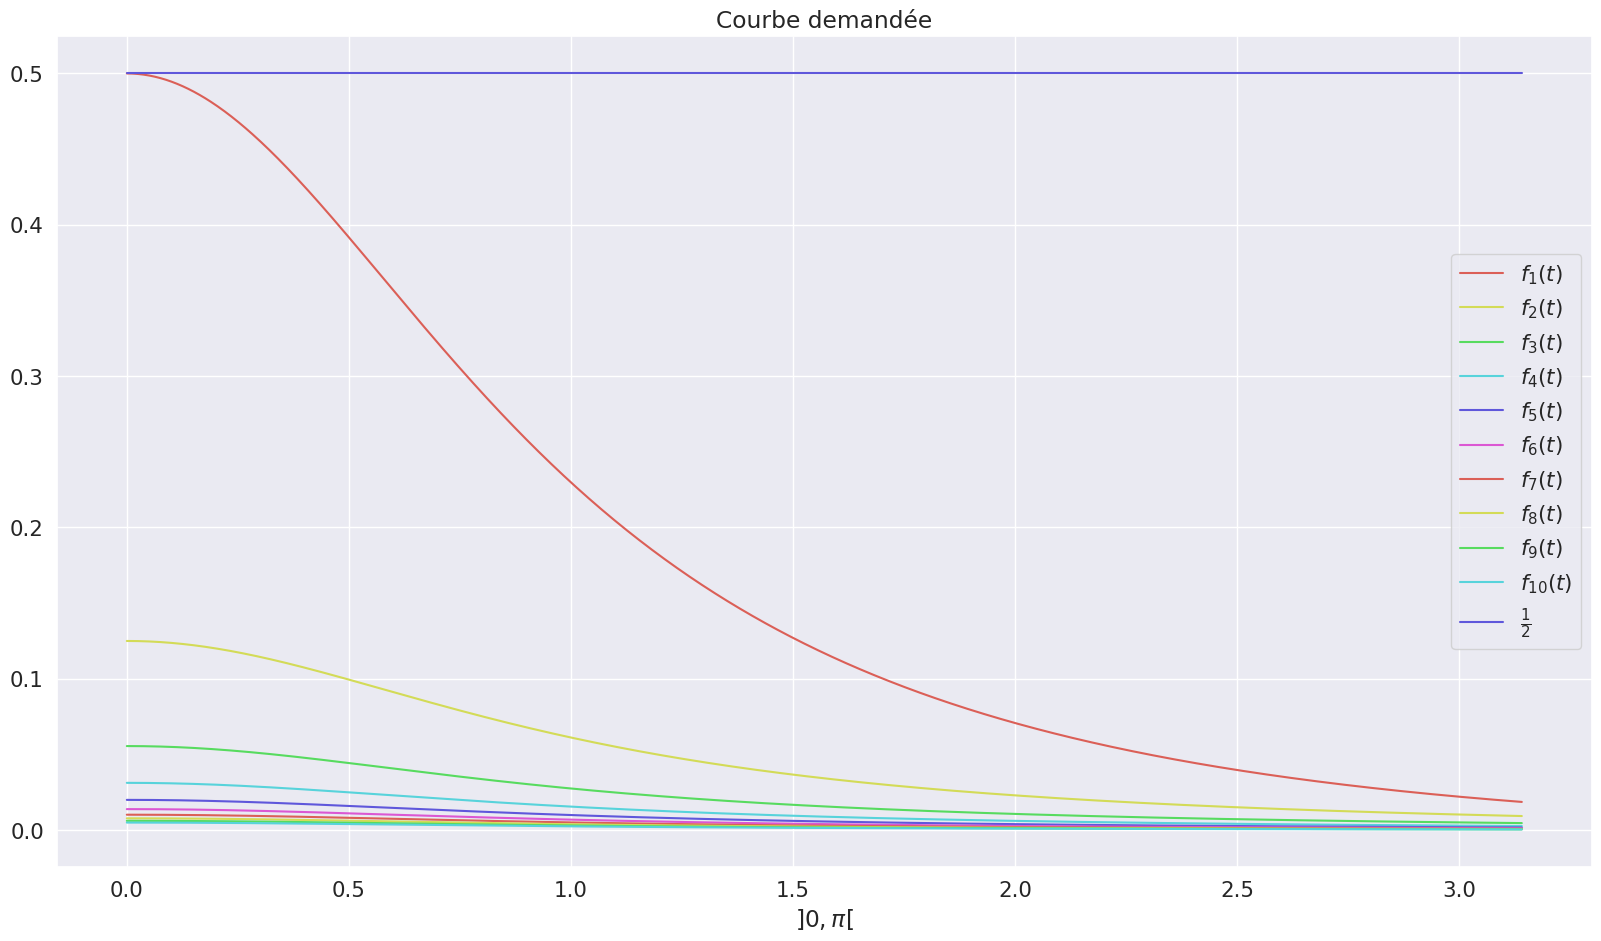
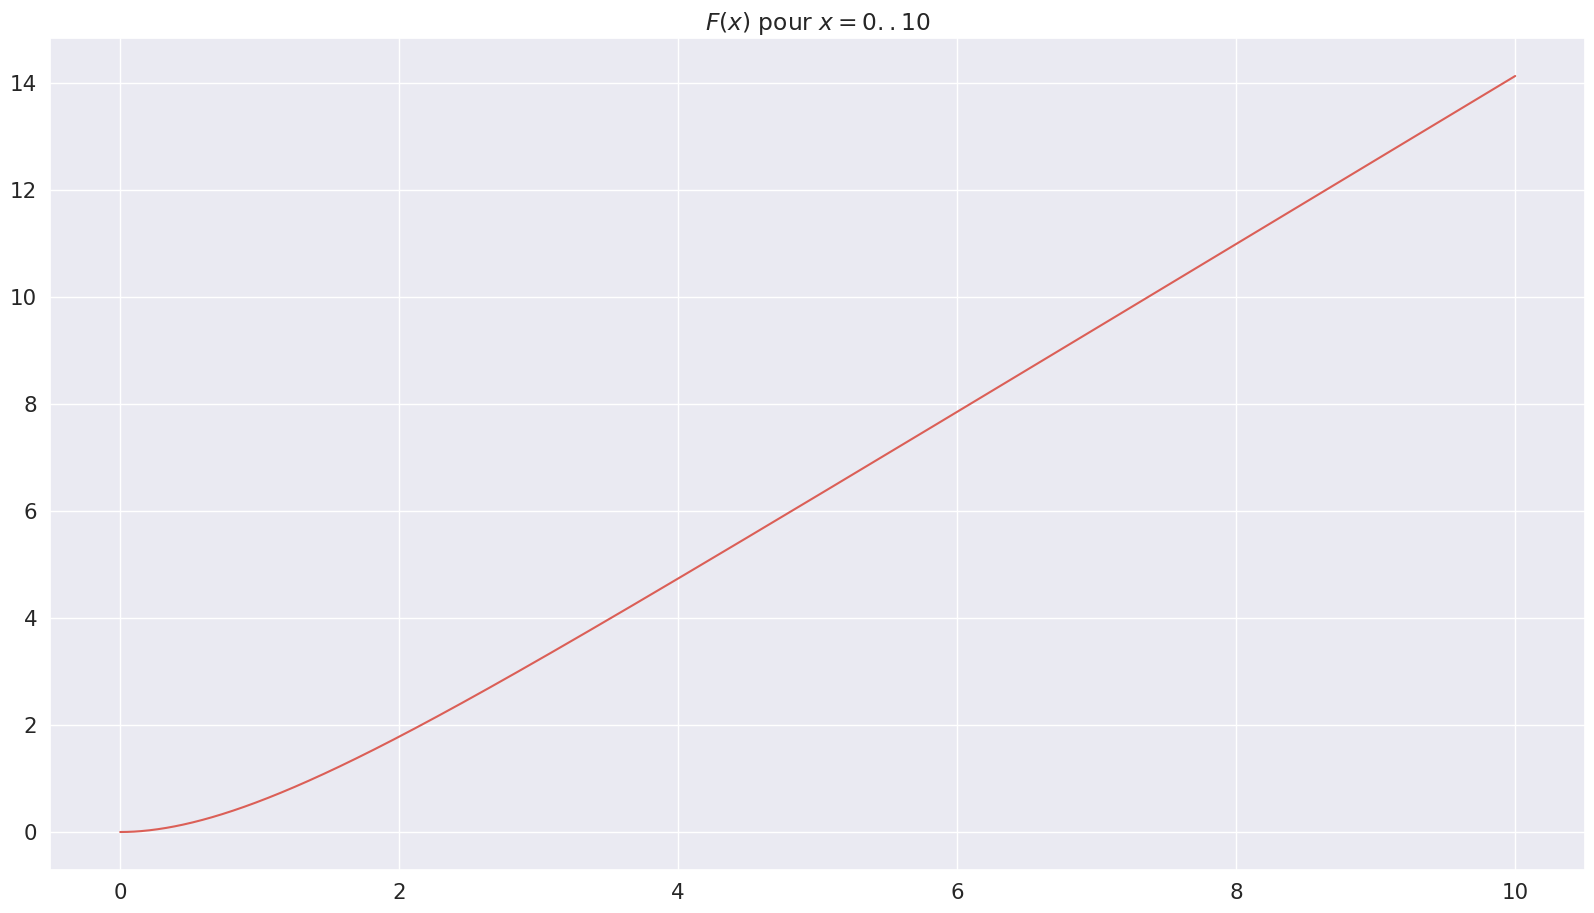

Python code for these plots, in order: (Note: this script raises an exception after producing the figures.)

# coding: utf-8

# # Table of Contents
#  <p><div class="lev1 toc-item"><a href="#Oraux-CentraleSupélec-PSI---Juin-2017" data-toc-modified-id="Oraux-CentraleSupélec-PSI---Juin-2017-1"><span class="toc-item-num">1&nbsp;&nbsp;</span>Oraux CentraleSupélec PSI - Juin 2017</a></div><div class="lev2 toc-item"><a href="#Remarques-préliminaires" data-toc-modified-id="Remarques-préliminaires-11"><span class="toc-item-num">1.1&nbsp;&nbsp;</span>Remarques préliminaires</a></div><div class="lev2 toc-item"><a href="#Planche-158" data-toc-modified-id="Planche-158-12"><span class="toc-item-num">1.2&nbsp;&nbsp;</span>Planche 158</a></div><div class="lev2 toc-item"><a href="#Planche-162" data-toc-modified-id="Planche-162-13"><span class="toc-item-num">1.3&nbsp;&nbsp;</span>Planche 162</a></div><div class="lev2 toc-item"><a href="#Planche-170" data-toc-modified-id="Planche-170-14"><span class="toc-item-num">1.4&nbsp;&nbsp;</span>Planche 170</a></div><div class="lev1 toc-item"><a href="#À-voir-aussi" data-toc-modified-id="À-voir-aussi-2"><span class="toc-item-num">2&nbsp;&nbsp;</span>À voir aussi</a></div><div class="lev2 toc-item"><a href="#Les-oraux---(exercices-de-maths-avec-Python)" data-toc-modified-id="Les-oraux---(exercices-de-maths-avec-Python)-21"><span class="toc-item-num">2.1&nbsp;&nbsp;</span><a href="http://perso.crans.org/besson/infoMP/oraux/solutions/" target="_blank">Les oraux</a>   <em>(exercices de maths avec Python)</em></a></div><div class="lev2 toc-item"><a href="#Fiches-de-révisions-pour-les-oraux" data-toc-modified-id="Fiches-de-révisions-pour-les-oraux-22"><span class="toc-item-num">2.2&nbsp;&nbsp;</span>Fiches de révisions <em>pour les oraux</em></a></div><div class="lev2 toc-item"><a href="#Quelques-exemples-de-sujets-d'oraux-corrigés" data-toc-modified-id="Quelques-exemples-de-sujets-d'oraux-corrigés-23"><span class="toc-item-num">2.3&nbsp;&nbsp;</span>Quelques exemples de sujets <em>d'oraux</em> corrigés</a></div><div class="lev2 toc-item"><a href="#D'autres-notebooks-?" data-toc-modified-id="D'autres-notebooks-?-24"><span class="toc-item-num">2.4&nbsp;&nbsp;</span>D'autres notebooks ?</a></div>

# # Oraux CentraleSupélec PSI - Juin 2017
# 
# - Ce [notebook Jupyter](https://www.jupyter.org) est une proposition de correction, en [Python 3](https://www.python.org/), d'exercices d'annales de l'épreuve "maths-info" du [concours CentraleSupélec](http://www.concours-centrale-supelec.fr/), filière PSI.
# - Les exercices viennent de l'[Officiel de la Taupe](http://odlt.fr/), [2016](http://www.odlt.fr/Oraux_2016.pdf) (planches 157 à 173, page 23).
# - Ce document a été écrit par [Lilian Besson](http://perso.crans.org/besson/), et est disponible en ligne [sur mon site](http://perso.crans.org/besson/infoMP/Oraux_CentraleSupélec_PSI__Juin_2017.html).

# ## Remarques préliminaires
# - Les exercices sans Python ne sont pas traités.
# - Les exercices avec Python utilisent Python 3, [numpy](http://numpy.org), [matplotlib](http://matplotlib.org), [scipy](http://scipy.org) et [sympy](http://sympy.org), et essaient d'être résolus le plus simplement et le plus rapidement possible. L'efficacité (algorithmique, en terme de mémoire et de temps de calcul), n'est *pas* une priorité. La concision et simplicité de la solution proposée est prioritaire.
# - Les modules Python utilisés sont aux [versions suivantes](https://github.com/rasbt/watermark) :

# In[1]:


get_ipython().run_line_magic('load_ext', 'watermark')
get_ipython().run_line_magic('watermark', '-v -m -p scipy,numpy,matplotlib,sympy,seaborn -g')


# In[2]:


import numpy as np
import numpy.linalg as LA
import matplotlib as mpl  # inutile
import matplotlib.pyplot as plt
import scipy as sc        # pas très utile


# Pour avoir de belles figures :

# In[3]:


import seaborn as sns
sns.set(context="notebook", style="darkgrid", palette="hls", font="sans-serif", font_scale=1.4)
mpl.rcParams['figure.figsize'] = (19.80, 10.80)


# ----
# ## Planche 158
# 
# On donne $f_n(t) = \frac{1 - \cos\left(\frac{t}{n}\right)}{t^2(1+t^2)}$.
# 
# - Tracer avec Python les courbes de $f_n$ pour $n \in \{1, \dots, 10\}$, ainsi que la fonction constante $y = \frac{1}{2}$, sur $]0, \pi[$.

# In[4]:


def f(n, t):
    return (1 - np.cos(t / n)) / (t**2 *  (1 + t**2))

def y(t):
    return 0.5 * np.ones_like(t)

eps = 1e-5
t = np.linspace(0 + eps, np.pi - eps, 1000)
plt.figure()
for n in range(1, 1 + 10):
    plt.plot(t, f(n, t), label=r'$f_{%i}(t)$' % n)
plt.plot(t, y(t), label=r'$\frac{1}{2}$')
plt.legend()
plt.title("Courbe demandée")
plt.xlabel(r"$]0, \pi[$")
plt.show()


# $f_n(t)$ est bien sûr intégrable sur $[1, +\infty]$, mais c'est moins évident sur $]0, 1]$.
# La courbe précédente laisse suggérer qu'elle l'est, il faudrait le prouver.
# 
# (un développement limité montre qu'en $0$, $f_n(t)$ est prolongeable par continuité en fait)

# - Calculer les $30$ premiers termes de la suite de terme général $u_n = \int_0^{+\infty} f_n(t) \mathrm{d}t$.

# In[6]:


from scipy.integrate import quad as integral

def u_n(n):
    def f_n(t):
        return f(n, t)
    return integral(f_n, 0, np.inf)[0]

for n in range(1, 1 + 30):
    print("- Pour n =", n, "\t u_n =", u_n(n))


# Le terme $u_n$ semble tendre vers $0$ pour $n\to +\infty$.
# On le prouverait avec le théorème de convergence dominée (à faire).

# Soit $F(x) = \int_0^{+\infty} \frac{1 - \cos(xt)}{t^2 (1+t^2)} \mathrm{d}t$.
# 
# - L'intégrande est évidemment intégrable sur $[1,+\infty[$ par comparaison (et comme $t\mapsto \frac{1}{t^4}$ l'est).
# - Sur $]0,1]$, $1-\cos(xt) \sim_{x\to 0} \frac{(xt)^2}{2} $, donc l'intégrande est $\sim \frac{x^2}{2(1+t^2)}$ qui est bien intégrable (la constante $\frac{x^2}{2}$ sort de l'intégrale).
# Donc $F$ est bien définie sur $R_+^*$.
# 
# Elle est continue par application directe du théorème de continuité sous le signe intégrale.
# 
# Elle est prolongeable par continuité en $0$, par $F(0) := 0$ grâce à l'observation précédente : $F(x) \sim \frac{x^2}{2} \int_0^{+\infty} \frac{1}{1+t^2} \mathrm{d}t \to 0$ quand $x\to 0$.

# In[7]:


def F(x):
    def f_inf(t):
        return (1 - np.cos(x * t)) / (t**2 * (1 + t**2))
    return integral(f_inf, 0, np.inf)[0]

eps = 1e-4
x = np.linspace(0 + eps, 10, 1000)
plt.figure()
plt.plot(x, np.vectorize(F)(x))
plt.title("$F(x)$ pour $x = 0 .. 10$")
plt.show()


# On constate sur la figure que $F$ est bien prolongeable par continuité en $0$.
# 
# On montrerait aussi que $F$ est de classe $\mathcal{C}^1$ facilement, par application directe du théorème de dérivation généralisée sous le signe intégral.

# ----
# ## Planche 162
# 
# Soit $(P_n)_{n\geq 0}$ une suite de polynômes définis par $P_0 = 1$, $P_1 = 2X$ et $P_{n+1} = 2 X P_n - P_{n-1}$. Calculons $P_2,\dots,P_8$.
# 
# On pourrait tout faire avec des listes gérées manuellement, mais c'est assez compliqué.
# 
# Il vaut mieux aller vite, en utilisant le module [numpy.polynomial](https://docs.scipy.org/doc/numpy/reference/routines.polynomials.classes.html).

# In[8]:


# Ce morceau est juste là pour avoir un joli rendu
def Polynomial_to_LaTeX(p):
    """ Small function to print nicely the polynomial p as we write it in maths, in LaTeX code.
    
    - Source: https://nbviewer.jupyter.org/github/Naereen/notebooks/blob/master/Demonstration%20of%20numpy.polynomial.Polynomial%20and%20nice%20display%20with%20LaTeX%20and%20MathJax%20%28python3%29.ipynb
    """
    coefs = p.coef  # List of coefficient, sorted by increasing degrees
    res = ""  # The resulting string
    for i, a in enumerate(coefs):
        if int(a) == a:  # Remove the trailing .0
            a = int(a)
        if i == 0:  # First coefficient, no need for X
            if a > 0:
                res += "{a} + ".format(a=a)
            elif a < 0:  # Negative a is printed like (a)
                res += "({a}) + ".format(a=a)
            # a = 0 is not displayed 
        elif i == 1:  # Second coefficient, only X and not X**i
            if a == 1:  # a = 1 does not need to be displayed
                res += "X + "
            elif a > 0:
                res += "{a} \;X + ".format(a=a)
            elif a < 0:
                res += "({a}) \;X + ".format(a=a)
        else:
            if a == 1:
                # A special care needs to be addressed to put the exponent in {..} in LaTeX
                res += "X^{i} + ".format(i="{%d}" % i)
            elif a > 0:
                res += "{a} \;X^{i} + ".format(a=a, i="{%d}" % i)
            elif a < 0:
                res += "({a}) \;X^{i} + ".format(a=a, i="{%d}" % i)
    if res == "":
        res = "0000"
    return "$" + res[:-3] + "$"

def setup_prrint():
    ip = get_ipython()
    latex_formatter = ip.display_formatter.formatters['text/latex']
    latex_formatter.for_type_by_name('numpy.polynomial.polynomial',
                                     'Polynomial', Polynomial_to_LaTeX)

setup_prrint()


# Je recommande d'importer `numpy.polynomial.Polynomial` et de l'appeller `P`.
# Définir directement le monôme $X$ comme `P([0, 1])`, donné par la liste de ses coefficients $[a_k]_{0 \leq k \leq \delta(X)} = [0, 1]$.

# In[9]:


from numpy.polynomial import Polynomial as P
X = P([0, 1])
X


# Ensuite, on peut rapidement écrire une fonction, qui donne $P_n$ pour un $n \geq 0$.
# Pas besoin d'être malin, on recalcule tout dans la fonction.
# 
# - `Pnm1` signifie $P_{n - 1}$
# - `Pnext` signifie $P_{n + 1}$

# In[10]:


def P_n(n):
    P0 = P([1])
    P1 = P([0, 2])
    Pnm1, Pn = P0, P1
    for i in range(n):
        Pnext = (2 * X * Pn) - Pnm1
        Pnm1, Pn = Pn, Pnext
    return Pnm1

for n in range(0, 1 + 8):
    print("Pour n =", n, "P_n =")
    P_n(n)


# Premières observations :
# - Le dégré de $P_n$ est $n$,
# - Son coefficient dominant est $2^{n-1}$ si $n>0$,
# - Sa parité est impaire si $n$ est pair, paire si $n$ est impair.
# 
# Ces trois points se montrent assez rapidement par récurrence simple, à partir de $P_0,P_1$ et la relation de récurrence définissant $P_n$.

# On vérifie mathématiquement que $\langle P, Q \rangle := \frac{2}{\pi} \int_{-1}^{1} \sqrt{1-t^2} P(t) Q(t) \mathrm{d}t$ est un produit scalaire pour les polynômes réels.
# (il est évidemment bien défini puisque la racine carrée existe, et que les fonctions intégrées sont de continues sur $[-1,1]$, symétrique, positif si $P=Q$, et il est défini parce que $P^2(t) \geq 0$).
# 
# Calculons $\langle P_i, P_j \rangle$ pour $0 \leq i,j \leq 8$.
# L'intégration est faite *numériquement*, avec [`scipy.integrate.quad`](https://docs.scipy.org/doc/scipy/reference/generated/scipy.integrate.quad.html).

# In[11]:


from scipy.integrate import quad

def produit_scalaire(P, Q):
    def f(t):
        return np.sqrt(1 - t**2) * P(t) * Q(t)
    return (2 / np.pi) * quad(f, -1, 1)[0]


# In[12]:


# on calcule qu'une seule fois
P_n_s = [P_n(n) for n in range(0, 1 + 8)]

for i in range(1, 1 + 8):
    for j in range(i, 1 + 8):
        Pi, Pj = P_n_s[i], P_n_s[j]
        ps = np.round(produit_scalaire(Pi, Pj), 8)
        print("< P_{}, P_{} > = {:.3g}".format(i, j, ps))


# In[15]:


produits_scalaires = np.zeros((8, 8))

for i in range(1, 1 + 8):
    for j in range(i, 1 + 8):
        Pi, Pj = P_n_s[i], P_n_s[j]
        produits_scalaires[i - 1, j - 1] = np.round(produit_scalaire(Pi, Pj), 8)

produits_scalaires.astype(int)


# La famille $(P_i)_{0 \leq i \leq 8}\;$  est *orthogonale*.
# (les `-0` sont des `0`, la différence vient des erreurs d'arrondis).

# Soit $\Phi(P) = 3XP' - (1-X^2)P''$ (erreur dans l'énoncé, le deuxième terme est évidemment $P''$ et non $P'$).
# Elle conserve (ou diminue) le degré de $P$.

# In[16]:


def Phi(P):
    return 3 * X * P.deriv() - (1 - X**2) * P.deriv(2)


# On calcule sa matrice de passage, dans la base $(P_i)_{1\leq i \leq 8}$ :

# In[17]:


# on calcule qu'une seule fois
P_n_s = [P_n(n) for n in range(0, 1 + 8)]

matrice_Phi = [
    [
        np.round(produit_scalaire(Phi(P_n_s[i]), P_n_s[j]), 8)
        for i in range(1, 1 + 8)
    ] for j in range(1, 1 + 8)
]
matrice_Phi = np.array(matrice_Phi, dtype=int)


# In[18]:


matrice_Phi.shape
matrice_Phi


# Elle est diagonale ! Et trivialement inversible !

# In[19]:


from scipy.linalg import det
det(matrice_Phi)


# Cette matrice est inversible, donc dans la base $(P_i)_{1\leq i \leq 8}$, l'application linéaire $\Phi$ est une bijection.
# 
# On peut même dire plus : en renormalisant les $P_i$, on peut faire de $\Phi$ l'identité...

# In[30]:


P_n_s_normalises = np.asarray(P_n_s[1:]) / np.sqrt(matrice_Phi.diagonal())

matrice_Phi_normalise = [
    [
        np.round(produit_scalaire(Phi(P_n_s_normalises[i - 1]), P_n_s_normalises[j - 1]), 8)
        for i in range(1, 1 + 8)
    ] for j in range(1, 1 + 8)
]
matrice_Phi_normalise = np.array(matrice_Phi_normalise)

matrice_Phi_normalise.astype(int)


# On peut utiliser ce fait pour montrer, par deux intégrations par parties, le résultat annoncé sur l'orthogonalité de la famille $(P_i)_{1\leq i \leq 8}\;$.

# ----
# ## Planche 170
# 
# On étudie le comportement d'une particule évoluant sur 4 états, avec certaines probabilités :
# 
# ![centrale2017002_planche170.png](centrale2017002_planche170.png)

# On fixe la constante $p = \frac12$ dès maintenant, on définit la matrice de transition $A$, telle que définie un peu après dans l'exercice.
# 
# Les états sont représentés par `[0, 1, 2, 3]` plutôt que $A_0, A_1, A_2, A_3$.

# In[35]:


p = 0.5

A = np.array([
    [1, 0, 0, 0],
    [p, 0, 1-p, 0],
    [0, p, 0, 1-p],
    [0, 0, 0, 1]
])
etats = [0, 1, 2, 3]


# In[36]:


import numpy.random as rd


# Une transition se fait en choisissant un état $x_{n+1}$ parmi $\{0, 1, 2, 3\}$, avec probabilité $\mathbb{P}(x_{n+1} = k) = A_{x_n, k}$.
# La fonction [`numpy.random.choice`](https://docs.scipy.org/doc/numpy/reference/generated/numpy.random.choice.html) fait ça directement.

# In[37]:


def une_transition(xn):
    return rd.choice(etats, p = A[xn])


# In[44]:


une_transition(0)
une_transition(1)
une_transition(2)
une_transition(3)


# On peut écrire la fonction à la main, comme :

# In[45]:


def une_transition_longue(xn):
    if xn == 0 or xn == 3:
        return xn
    elif xn == 1:
        if rd.random() < p:
            return 0  # avec probabilité p
        else:
            return 2  # avec probabilité 1-p
    elif xn == 2:
        if rd.random() < p:
            return 1
        else:
            return 3


# In[46]:


une_transition_longue(0)
une_transition_longue(1)
une_transition_longue(2)
une_transition_longue(3)


# Faire plusieurs transitions se fait juste en appliquant la même fonction $n$ fois.

# In[50]:


def n_transitions(n, x0):
    x = x0
    for i in range(n):
        x = une_transition(x)
    return x


# In[51]:


n_transitions(10, 0)
n_transitions(10, 1)
n_transitions(10, 2)
n_transitions(10, 3)


# Faisons $N=1000$ répétitions de cette expérience, à l'horizon disons $n=100$.

# In[52]:


n = 100
N = 1000

def histogramme(n, N, x0):
    observations = np.zeros(len(etats))
    for experience in range(N):
        obs = n_transitions(n, x0)
        observations[obs] += 1
    plt.bar(etats, observations)
    plt.show()


# In[54]:


histogramme(n, N, 0)
histogramme(n, N, 1)
histogramme(n, N, 2)
histogramme(n, N, 3)


# Mathématiquement, sur papier on calcule le polynôme caractéristique de $A$, et on vérifie qu'il est scindé ssi $p \neq 0, 1$ (mais pas à racine simple).

# Pour diagonaliser, on utile le module `numpy.linalg`, et la fonction [`numpy.linalg.eig`](https://docs.scipy.org/doc/numpy/reference/generated/numpy.linalg.eig.html).

# In[56]:


from numpy import linalg as LA


# In[87]:


A = A.T
A


# In[88]:


spectre, matricePassage = LA.eig(A)
spectre
matricePassage


# Ici, on vérifie que le spectre contient deux fois la valeur propre $1$, qui vient des deux puits $A_0,A_3$, et deux valeurs symétriques.
# 
# On peut vérifier que $A = P \Lambda P^{-1}$

# In[89]:


Lambda = np.diag(spectre)
matricePassageinv = LA.inv(matricePassage)

# avec Python >= 3.6
matricePassage @ Lambda @ matricePassageinv
# avant 3.6
matricePassage.dot(Lambda.dot(matricePassageinv))


# Sans erreur d'arrondis, ça donne :

# In[90]:


np.round(matricePassage @ Lambda @ matricePassageinv, 3)
np.round(matricePassage.dot(Lambda.dot(matricePassageinv)), 3)

np.all(np.round(matricePassage @ Lambda @ matricePassageinv, 3) == A)


# On peut ensuite calculer $\lim_{n\to\infty} X_n$ en calculant
# $P \Lambda' P^{-1} X_0$ si $\Lambda' := \lim_{n\to\infty} \Lambda^n = \mathrm{Diag}(\lim_{n\to\infty} \lambda_i^n)$ qui existe bien puisque $\mathrm{Sp}(A) = \{1, \pm\sqrt{p(1-p)}\} \subset [-1,1]$.

# In[91]:


def limite_inf(t):
    if t <= -1:
        raise ValueError("Pas de limite")
    elif -1 < t < 1:
        return 0
    elif t == 1:
        return 1
    else:
        return np.inf

LambdaInf = np.diag([limite_inf(lmbda) for lmbda in spectre])
LambdaInf


# In[93]:


for x0 in etats:
    X0 = np.zeros(len(etats))
    X0[x0] = 1
    print("Pour X0 =", X0)
    Xinf = (matricePassage @ LambdaInf @ matricePassageinv) @ X0
    print("    => limite Xn pour n -> oo =", Xinf)


# Ça correspond exactement aux histogrammes obtenus plus haut.
# Peu importe l'état initial, la particule finira dans un des deux puits.
# (C'est ce qu'on appelle des états absorbants)

# ----
# # À voir aussi
# 
# ## [Les oraux](http://perso.crans.org/besson/infoMP/oraux/solutions/)   *(exercices de maths avec Python)*
# 
# Se préparer aux oraux de ["maths avec Python" (maths 2)](http://www.concours-centrale-supelec.fr/CentraleSupelec/MultiY/C2015/#oMat2) du concours Centrale Supélec peut être utile.
# 
# Après les écrits et la fin de l'année, pour ceux qui seront admissibles à Centrale-Supélec, ils vous restera <b>les oraux</b> (le concours Centrale-Supélec a un <a title="Quelques exemples d'exercices sur le site du concours Centrale-Supélec" href="http://www.concours-centrale-supelec.fr/CentraleSupelec/MultiY/C2015/#oMat2">oral d'informatique</a>, et un peu d'algorithmique et de Python peuvent en théorie être demandés à chaque oral de maths et de SI).
# 
# Je vous invite à lire [cette page avec attention](http://www.concours-centrale-supelec.fr/CentraleSupelec/MultiY/C2015/#oMat2), et à jeter un œil aux documents mis à disposition :
# 
# ## Fiches de révisions *pour les oraux*
# 
# 1. [Calcul matriciel](http://www.concours-centrale-supelec.fr/CentraleSupelec/MultiY/C2015/Python-matrices.pdf), avec [numpy](https://docs.scipy.org/doc/numpy/) et [numpy.linalg](http://docs.scipy.org/doc/numpy/reference/routines.linalg.html),
# 2. [Réalisation de tracés](http://www.concours-centrale-supelec.fr/CentraleSupelec/MultiY/C2015/Python-plot.pdf), avec [matplotlib](http://matplotlib.org/users/beginner.html),
# 3. [Analyse numérique](http://www.concours-centrale-supelec.fr/CentraleSupelec/MultiY/C2015/Python-AN.pdf), avec [numpy](https://docs.scipy.org/doc/numpy/) et [scipy](http://docs.scipy.org/doc/scipy/reference/tutorial/index.html). Voir par exemple [scipy.integrate](http://docs.scipy.org/doc/scipy/reference/tutorial/integrate.html) avec les fonctions [scipy.integrate.quad](http://docs.scipy.org/doc/scipy/reference/generated/scipy.integrate.quad.html) (intégrale numérique) et [scipy.integrate.odeint](http://docs.scipy.org/doc/scipy/reference/generated/scipy.integrate.odeint.html) (résolution numérique d'une équation différentielle),
# 4. [Polynômes](http://www.concours-centrale-supelec.fr/CentraleSupelec/MultiY/C2015/Python-polynomes.pdf) : avec [numpy.polynomials](https://docs.scipy.org/doc/numpy/reference/routines.polynomials.package.html), [ce tutoriel peut aider](https://docs.scipy.org/doc/numpy/reference/routines.polynomials.classes.html),
# 5. [Probabilités](http://www.concours-centrale-supelec.fr/CentraleSupelec/MultiY/C2015/Python-random.pdf), avec [numpy](https://docs.scipy.org/doc/numpy/) et [random](https://docs.python.org/3/library/random.html).
# 
# Pour réviser : voir [ce tutoriel Matplotlib (en anglais)](http://www.labri.fr/perso/nrougier/teaching/matplotlib/), [ce tutoriel Numpy (en anglais)](http://www.labri.fr/perso/nrougier/teaching/numpy/numpy.html).
# Ainsi que tous les [TP](http://perso.crans.org/besson/infoMP/TPs/solutions/), [TD](http://perso.crans.org/besson/infoMP/TDs/solutions/) et [DS](http://perso.crans.org/besson/infoMP/DSs/solutions/) en Python que j'ai donné et corrigé au Lycée Lakanal (Sceaux, 92) en 2015-2016 !
# 
# ## Quelques exemples de sujets *d'oraux* corrigés
# > Ces 5 sujets sont corrigés, et nous les avons tous traité en classe durant les deux TP de révisions pour les oraux (10 et 11 juin).
# 
# - PC : [sujet #1](http://www.concours-centrale-supelec.fr/CentraleSupelec/MultiY/C2015/PC-Mat2-2015-27.pdf) ([correction PC #1](http://perso.crans.org/besson/infoMP/oraux/solutions/PC_Mat2_2015_27.html)), [sujet #2](http://www.concours-centrale-supelec.fr/CentraleSupelec/MultiY/C2015/PC-Mat2-2015-28.pdf) ([correction PC #2](http://perso.crans.org/besson/infoMP/oraux/solutions/PC_Mat2_2015_28.html)).
# - PSI : [sujet #1](http://www.concours-centrale-supelec.fr/CentraleSupelec/MultiY/C2015/PSI-Mat2-2015-24.pdf) ([correction PSI #1](http://perso.crans.org/besson/infoMP/oraux/solutions/PSI_Mat2_2015_24.html)), [sujet #2](http://www.concours-centrale-supelec.fr/CentraleSupelec/MultiY/C2015/PSI-Mat2-2015-25.pdf) ([correction PSI #2](http://perso.crans.org/besson/infoMP/oraux/solutions/PSI_Mat2_2015_25.html)), [sujet #3](http://www.concours-centrale-supelec.fr/CentraleSupelec/MultiY/C2015/PSI-Mat2-2015-26.pdf) ([correction PSI #3](http://perso.crans.org/besson/infoMP/oraux/solutions/PSI_Mat2_2015_26.html)).
# - MP : pas de sujet mis à disposition, mais le programme est le même que pour les PC et PSI (pour cette épreuve).

# ----
# ## D'autres notebooks ?
# 
# > Ce document est distribué [sous licence libre (MIT)](https://lbesson.mit-license.org/), comme [les autres notebooks](https://GitHub.com/Naereen/notebooks/) que j'ai écrit depuis 2015.
